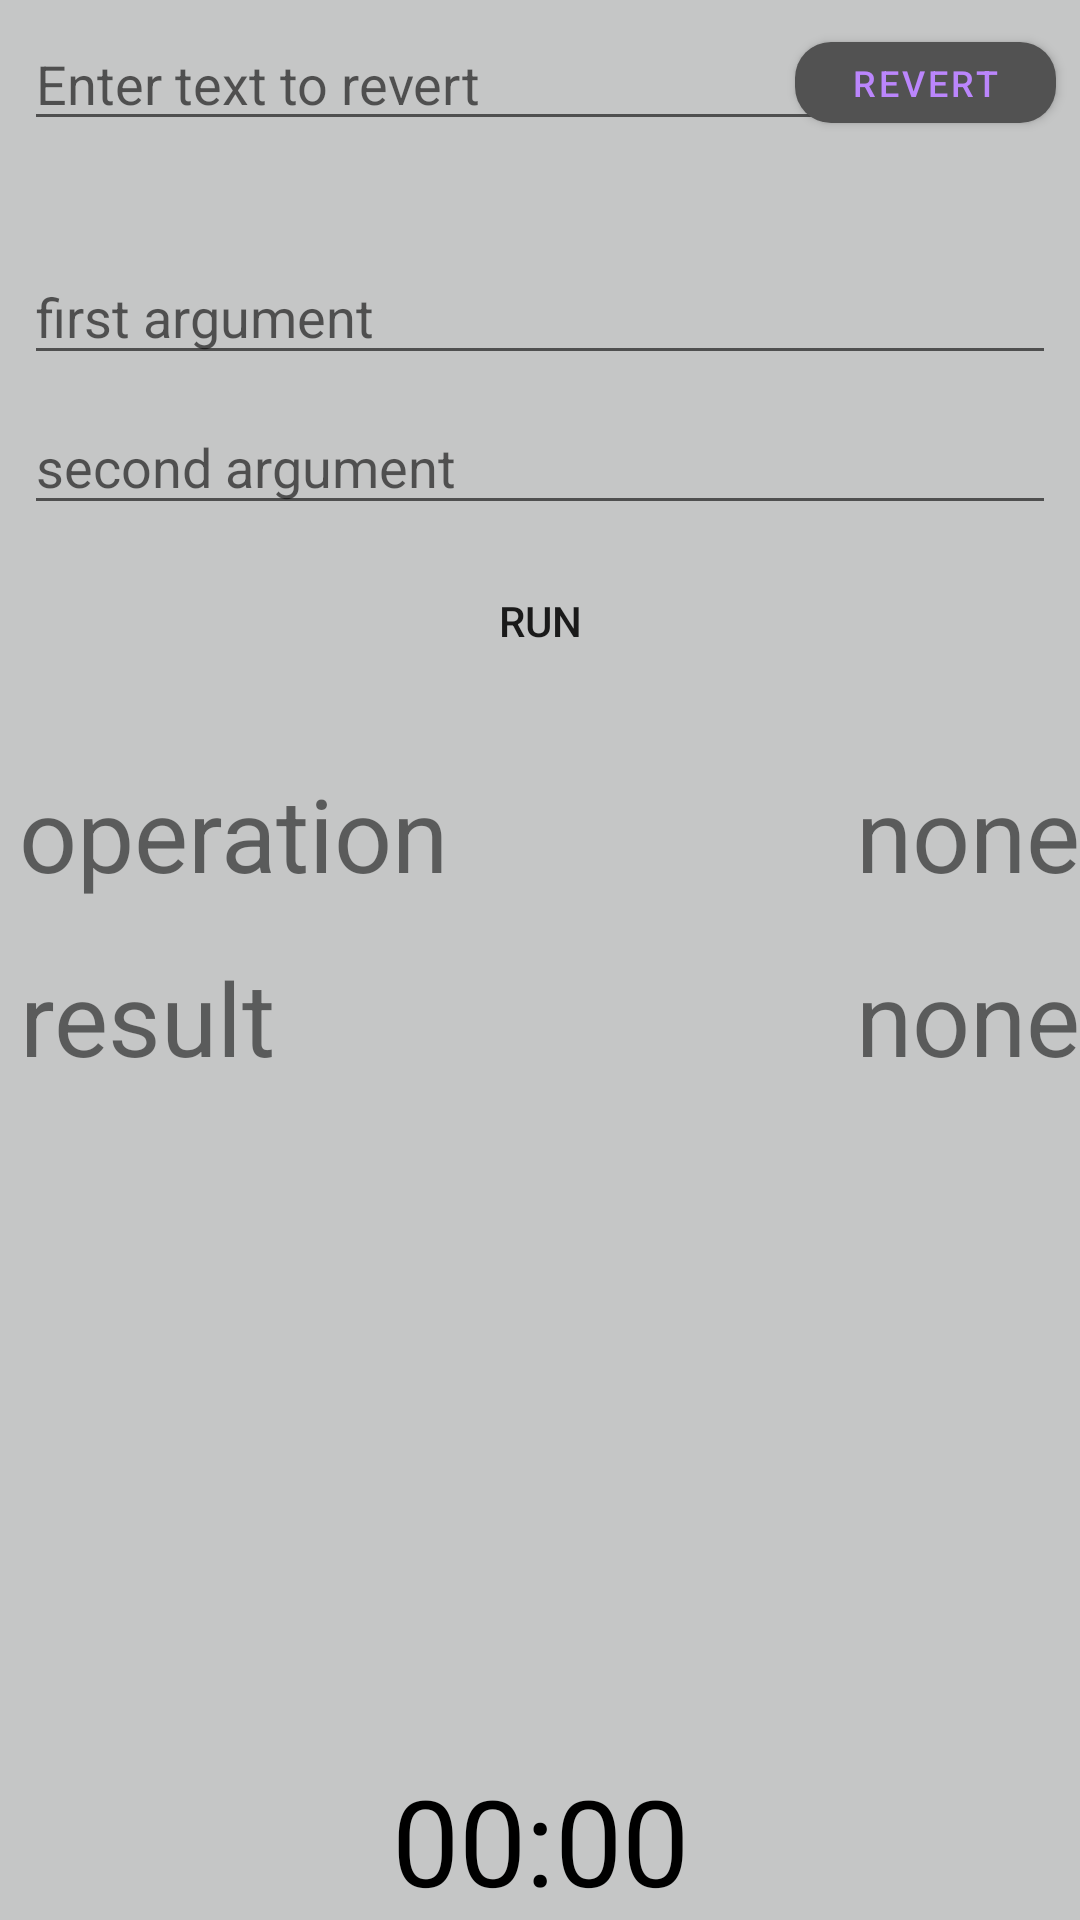

Android layout source for this screen:
<!-- AndroidManifest.xml: application theme Theme.MainApp -->
<!-- res/layout/activity_main.xml -->
<?xml version="1.0" encoding="utf-8"?>
<androidx.constraintlayout.widget.ConstraintLayout xmlns:android="http://schemas.android.com/apk/res/android"
    xmlns:app="http://schemas.android.com/apk/res-auto"
    xmlns:tools="http://schemas.android.com/tools"
    android:layout_width="match_parent"
    android:layout_height="match_parent"
    tools:context=".MainActivity">

    <Chronometer
        android:id="@+id/chronometer"
        android:layout_width="wrap_content"
        android:layout_height="wrap_content"
        android:gravity="center_horizontal"
        android:textColor="@color/bar"
        android:textSize="40dp"
        android:visibility="visible"
        app:layout_constraintBottom_toBottomOf="parent"
        app:layout_constraintEnd_toEndOf="parent"
        app:layout_constraintStart_toStartOf="parent"
        tools:ignore="TextContrastCheck" />

    <EditText
        android:id="@+id/ETtextRevert"
        android:layout_width="303dp"
        android:layout_height="39dp"
        android:layout_marginStart="8dp"
        android:layout_marginTop="8dp"
        android:ems="10"
        android:hint="@string/text_to_revert"
        android:inputType="textPersonName"
        app:layout_constraintEnd_toStartOf="@+id/BTrevert"
        app:layout_constraintHorizontal_bias="0.0"
        app:layout_constraintStart_toStartOf="parent"
        app:layout_constraintTop_toTopOf="parent"
        tools:ignore="TouchTargetSizeCheck" />

    <Button
        android:id="@+id/BTrun"
        android:layout_width="0dp"
        android:layout_height="wrap_content"
        android:layout_marginTop="8dp"
        android:background="@drawable/custombutton"
        android:onClick="run"
        android:text="@string/runButton"
        app:layout_constraintEnd_toEndOf="parent"
        app:layout_constraintHorizontal_bias="0.0"
        app:layout_constraintStart_toStartOf="parent"
        app:layout_constraintTop_toBottomOf="@+id/ETsecondArgument" />

    <com.google.android.material.button.MaterialButton
        android:id="@+id/BTrevert"
        android:layout_width="87dp"
        android:layout_height="39dp"
        android:layout_marginTop="8dp"
        android:layout_marginEnd="8dp"
        android:text="@string/revertButton"
        android:textSize="12sp"
        app:cornerRadius="12dp"
        app:layout_constraintEnd_toEndOf="parent"
        app:layout_constraintTop_toTopOf="parent"

        tools:ignore="TouchTargetSizeCheck" />

    <TextView
        android:id="@+id/textView"
        android:layout_width="wrap_content"
        android:layout_height="wrap_content"
        android:layout_marginStart="2dp"
        android:layout_marginTop="24dp"
        android:text="@string/operationText"
        android:textSize="34sp"
        app:layout_constraintEnd_toStartOf="@+id/operation"
        app:layout_constraintHorizontal_bias="0.031"
        app:layout_constraintStart_toStartOf="parent"
        app:layout_constraintTop_toBottomOf="@+id/BTrun" />

    <TextView
        android:id="@+id/textView2"
        android:layout_width="wrap_content"
        android:layout_height="wrap_content"
        android:layout_marginStart="2dp"
        android:layout_marginTop="16dp"
        android:text="@string/resultText"
        android:textSize="34sp"
        app:layout_constraintEnd_toStartOf="@+id/result"
        app:layout_constraintHorizontal_bias="0.024"
        app:layout_constraintStart_toStartOf="parent"
        app:layout_constraintTop_toBottomOf="@+id/textView" />

    <TextView
        android:id="@+id/operation"
        android:layout_width="wrap_content"
        android:layout_height="wrap_content"
        android:layout_marginTop="24dp"
        android:text="@string/operationNone"
        android:textSize="34sp"
        app:layout_constraintEnd_toEndOf="parent"
        app:layout_constraintTop_toBottomOf="@+id/BTrun" />

    <TextView
        android:id="@+id/result"
        android:layout_width="wrap_content"
        android:layout_height="wrap_content"
        android:layout_marginTop="16dp"
        android:text="@string/resultNone"
        android:textSize="34sp"
        app:layout_constraintEnd_toEndOf="parent"
        app:layout_constraintTop_toBottomOf="@+id/operation" />

    <ImageView
        android:id="@+id/imageView"
        android:layout_width="wrap_content"
        android:layout_height="wrap_content"
        android:layout_marginTop="16dp"
        app:layout_constraintEnd_toEndOf="parent"
        app:layout_constraintStart_toStartOf="parent"
        app:layout_constraintTop_toBottomOf="@+id/ETtextRevert"
        app:srcCompat="@drawable/divider" />

    <EditText
        android:id="@+id/ETfirstArgument"
        android:layout_width="0dp"
        android:layout_height="42dp"
        android:layout_marginStart="8dp"
        android:layout_marginTop="20dp"
        android:layout_marginEnd="8dp"
        android:ems="10"
        android:hint="@string/firstArgumentNumber"
        android:inputType="number"
        app:layout_constraintEnd_toEndOf="parent"
        app:layout_constraintHorizontal_bias="0.0"
        app:layout_constraintStart_toStartOf="parent"
        app:layout_constraintTop_toBottomOf="@+id/imageView"
        tools:ignore="TouchTargetSizeCheck" />

    <EditText
        android:id="@+id/ETsecondArgument"
        android:layout_width="0dp"
        android:layout_height="42dp"
        android:layout_marginStart="8dp"
        android:layout_marginTop="8dp"
        android:layout_marginEnd="8dp"
        android:ems="10"
        android:hint="@string/secondArgumentNumber"
        android:inputType="number"
        app:layout_constraintEnd_toEndOf="parent"
        app:layout_constraintHorizontal_bias="0.0"
        app:layout_constraintStart_toStartOf="parent"
        app:layout_constraintTop_toBottomOf="@+id/ETfirstArgument"
        tools:ignore="TouchTargetSizeCheck" />

</androidx.constraintlayout.widget.ConstraintLayout>
<!-- resources referenced by this layout -->
<resources>
  <color name="bar">#000000</color>
  <!-- drawable custombutton (drawable) -->
  <?xml version="1.0" encoding="utf-8"?>
  <shape xmlns:android="http://schemas.android.com/apk/res/android" android:shape="rectangle">
      <stroke android:color="@color/white"/>
      <corners android:radius="8dp"/>
  </shape>
  <string name="firstArgumentNumber">first argument</string>
  <string name="operationNone">none</string>
  <string name="operationText">operation</string>
  <string name="resultNone">none</string>
  <string name="resultText">result</string>
  <string name="revertButton">revert</string>
  <string name="runButton">run</string>
  <string name="secondArgumentNumber">second argument</string>
  <string name="text_to_revert">Enter text to revert</string>
  <style name="Theme.MainApp" parent="Theme.MaterialComponents.DayNight.DarkActionBar">
          
          <item name="colorPrimary">@color/gray_text</item>
          <item name="colorPrimaryVariant">@color/bar</item>
          <item name="colorOnPrimary">@color/purple_button_light</item>
          
          <item name="colorSecondary">@color/button_text_darkMode</item>
          <item name="colorSecondaryVariant">@color/dark_green</item>
          <item name="colorOnSecondary">@color/bar</item>
          
          <item name="android:windowActionBar" tools:targetApi="S">@color/bar</item>
          <item name="android:background" tools:targetApi="S">@color/gray_background_light</item>
      </style>
  <color name="white">#FFFFFFFF</color>
  <color name="gray_text">#525252</color>
  <color name="purple_button_light">#BB86FC</color>
  <color name="button_text_darkMode">#FF03DAC5</color>
  <color name="dark_green">#FF018786</color>
  <color name="gray_background_light">#C5C6C6</color>
</resources>
